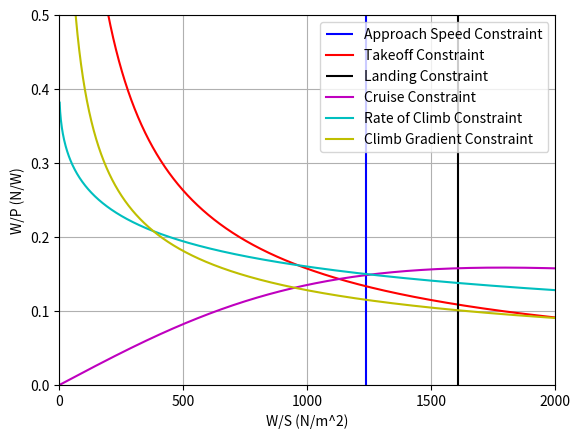

Write the Python code that produced this figure.
import numpy as np
from matplotlib import pyplot as plt
#Constants
g = 9.80665
lambda_trop = -6.5/1000
R = 287.0528
kts = 0.51444444
ft = 0.3048
lbs = 0.453592
V_cruise =  70 #275 * kts     #kts -> m/s (TAS)
h_cruise = 1800  #280*100 * ft     #m
s_takeoff_1524 = 750#4500 * ft           #Takeoff Distance at 1524 m above mean sea-level (ISA + 10 degree) (m)
s_landing_1524 = 750 #1/ 0.6 * (4500 * ft)           #Landing Distance at 1524 m above mean sea-level (ISA + 10 degree) (m)
rho_0= 1.225                    #ISA + 10 ◦C day (kg/m3) ADD TEMPERATURE DEVIATION
rho_1524= 1.01893               #1524m ISA + 10 ◦C day (kg/m3)
rho_1524_rho0 = rho_1524/rho_0
rho_cruise_rho0 = (1 +((lambda_trop* h_cruise)/(288.150))) ** (-1*(g/(R*lambda_trop)+1))
rho_cruise = rho_cruise_rho0 * rho_0
eff_prop = 0.80 #0.85                 #Change with Literature
PAX = 50
WPAX = 200*lbs*PAX*g                                 #N
WPAXBAGGAGE = 40*lbs*PAX*g                           #N Crew is bagageless
m_payload = (WPAX + WPAXBAGGAGE) / g
W_S = np.arange(1,4000,1)
print(rho_cruise)

##Cdo calculations
Psi = 0.0075                    #Parasite drag dependent on the lift coefficient (value based on Roelof reader p.46)
phi = 0.97                      #span efficiency factor (value based on Roelof reader p.46)
A = 9 #12                           #Aspect Ratio (12-14) #Reference to ATR 72
e = 0.75 #1/(np.pi*A*Psi+(1/phi))
Cfe = 0.0045                     #equivalent skin friction coefficient -> depending on aircraft from empirical estimation
Swet_S = 6.1                     #(6.0-6.2) wetted area ratios -> depending on airframe structure
Cd0 = 0.049 #Cfe * Swet_S
#Aerodynamic Estimations
CL_max = 1.4 #1.9                       #(1.2-1.8 twin engine) & (1.5-1.9 turboprop) max lift coefficient
CL_to = 1.7#2.1                        #Change with Estimate (1.7-2.1)
CD_to = Cd0 + (CL_to**2 /(np.pi * A* e))
CL_land = 2.1 #2.6                      #Change with Estimate (1.9-3.3)
CD_land = Cd0 + (CL_land**2 /(np.pi * A* e))
TOP = 430                          #Change with Literature Reference to slide (420-460) -> from Raymer graph
ROC = 4                         #Change with CS25 and literature or Requirement (Rate of Climb)
ROC_V = 0.0032
ROC_V_OEI = 0.0024                     #Change with CS25 and literature or Requirement (Climb Gradient) ROC/V
V_approach = 141 * 0.514444         #Requirement
V_approach_stall = V_approach /1.23  #CS 25 requirement of V_stall_land = V_approach / 1.23
a = 0.5088
b = 1199.7
beta_V_app = 0.85
beta_s_land = 0.85
beta_cruise = 0.95
beta_ROC = 0.95
beta_cv = 1
beta_s_to = 1
beta_em = 1
C_LFL = 0.6 #0.45                        #Landing field length coefficient s^2/m
alpha_p_em = 1
CL_2 = 1.18 #(1.13)**2 * CL_to
k_t = 0.85
h2 = 50 * ft
V_s0 = 31
def oswald_efficiency(flap_deflection):
    delta_e = 0.0026 * flap_deflection
    e_new = e + delta_e
    return e_new
def CD_0(flap_deflection, lg):
    delta_CD0 = flap_deflection * (13 * 10**(-4)) + (175 * 10**(-4)) * lg
    CD_0_new = Cd0 + delta_CD0
    return CD_0_new
def Power_lapse(rho,rho_0):
    alpha_p_ice = (rho/rho_0) ** (3/4)
    return alpha_p_ice
def V_approach_constraint(density,V_approach_stall,CL_land,beta):
    W_S = 1/2 * density * V_approach_stall **2 * CL_land * 1/beta
    return W_S
def s_land_constraint(s_land,C_LFL,density,CL_land,beta):
    W_S = (s_land / C_LFL) * (density * CL_land / 2) * 1/beta
    return W_S
def cruise_contraint(eff_prop,alpha_p,Cd0,density,V,W_S,A,e,beta):
    W_P = eff_prop * (alpha_p/beta) *((Cd0*1/2*density*V**3)/(beta*W_S)+ (beta*W_S)/(np.pi*A*e*1/2*density*V))**(-1)
    return W_P
def roc_constraint(eff_prop,alpha_p,ROC,Cd0,density,A,e,W_S,beta,N_e,y):
    if y == 1: #One engine inoperative case
        W_P = ((N_e - 1)/N_e)*eff_prop * (alpha_p/beta) *(ROC + ((4*Cd0**(1/4))/(3*np.pi*A*e)**(3/4) * np.sqrt(beta * W_S * (2/density))))**(-1)
    else:
        W_P = eff_prop * (alpha_p/beta) *(ROC + ((4*Cd0**(1/4))/(3*np.pi*A*e)**(3/4) * np.sqrt(beta * W_S * (2/density))))**(-1)
    return W_P
def climb_gradient_constraint(eff_prop,alpha_p,ROC_V,CD,CL,density,W_S,beta,N_e,y):
    if y == 1:
        W_P = ((N_e - 1) / N_e) * eff_prop * (beta / alpha_p) * (1 / (ROC_V + (CD / CL))) * np.sqrt((density / 2) * ((CL) / (beta * W_S)))
    else:
        W_P = eff_prop * (beta/alpha_p) * (1/(ROC_V + (CD/CL))) * np.sqrt((density/2)*((CL)/(beta*W_S)))
    return W_P
def takeoff_constraint(alpha_p,L_to,density,h_2, k_t,N_e,y):
    if y == 1:
        W_P = alpha_p  * (1.15 * np.sqrt(((N_e - 1) / N_e)*(W_S/(L_to * k_t * density * g * np.pi * A * e))) + ((N_e - 1) / N_e)*(4*h_2/L_to)) **(-1) * np.sqrt((CL_2/W_S) *(density)/2)
    else:
        W_P = alpha_p * (1.15 * np.sqrt((W_S / (L_to * k_t * density * g * np.pi * A * e))) + (4 * h_2 / L_to)) ** (-1) * np.sqrt((CL_2 / W_S) * (density) / 2)
    return W_P

propulsion_type = 1 #1. Hydrogen Combustion, 2.Hydrogen Fuel Cell, 3. Hybrid Series, 4. Hybrid Parallel Series
e_take_off = oswald_efficiency(15)
e_landing = oswald_efficiency(35)
Cd0_take_off = CD_0(15, 1)
Cd0_landing = CD_0(35, 1)

'''
if propulsion_type == 1 or 2:
    # Approach Constraint
    W_S_approach = V_approach_constraint(rho_1524,V_approach_stall,CL_land,beta_V_app)
    W_S_land = s_land_constraint(s_landing_1524,C_LFL,rho_1524,CL_land,beta_s_land)
    W_P_cruise = Cruise_contraint(eff_prop,Power_lapse(rho_cruise,rho_0), Cd0, rho_cruise, V_cruise, W_S, A, e, beta_cruise)
    W_P_ROC = ROC_constraint(eff_prop,Power_lapse(rho_1524,rho_0),ROC,Cd0,rho_1524,A,e,W_S,beta_ROC,2)
    W_P_ROC_OEI = ROC_constraint(eff_prop, Power_lapse(rho_1524, rho_0), ROC, Cd0, rho_1524, A, e, W_S, beta_ROC, 1)
    W_P_CV = climb_gradient_constraint(eff_prop,Power_lapse(rho_1524,rho_0),ROC_V,CD_to,CL_to,rho_1524,W_S,beta_cv,2)
    W_P_CV_OEI = climb_gradient_constraint(eff_prop, Power_lapse(rho_1524, rho_0), ROC_V_OEI, CD_to, CL_to, rho_1524, W_S,beta_cv, 1)
if propulsion_type == 3 or 4:
    # Approach Constraint
    W_S_approach_em = V_approach_constraint(rho_1524, V_approach_stall, CL_land, beta_em)
    W_S_approach_ice = V_approach_constraint(rho_1524, V_approach_stall, CL_land, beta_V_app)
    W_S_land_em = s_land_constraint(s_landing_1524, C_LFL, rho_1524, CL_land, beta_em)
    W_S_land_ice = s_land_constraint(s_landing_1524, C_LFL, rho_1524, CL_land, beta_s_land)
    W_P_cruise_em = Cruise_contraint(eff_prop,alpha_p_em, Cd0, rho_cruise, V_cruise, W_S, A, e, beta_em)
    W_P_cruise_ice = Cruise_contraint(eff_prop,Power_lapse(rho_cruise,rho_0), Cd0, rho_cruise, V_cruise, W_S, A, e, beta_cruise)
    W_P_ROC_em = ROC_constraint(eff_prop, alpha_p_em, ROC, Cd0, rho_1524, A, e, W_S, beta_em, 2)
    W_P_ROC_OEI_em = ROC_constraint(eff_prop, alpha_p_em, ROC, Cd0, rho_1524, A, e, W_S, beta_em, 1)
    W_P_ROC_ice = ROC_constraint(eff_prop, Power_lapse(rho_1524, rho_0), ROC, Cd0, rho_1524, A, e, W_S, beta_ROC, 2)
    W_P_ROC_OEI_ice = ROC_constraint(eff_prop, Power_lapse(rho_1524, rho_0), ROC, Cd0, rho_1524, A, e, W_S, beta_ROC, 1)
'''
W_S_approach = rho_0/ 2 * V_s0 **2 * CL_land
W_P_TOP = takeoff_constraint(1,s_takeoff_1524,rho_0,h2,k_t,1,2)
W_S_land = s_land_constraint(s_landing_1524,C_LFL,rho_0,CL_land,beta_em)
W_P_cru = cruise_contraint(eff_prop,1,0.026,1.009,70,W_S,9,0.71,beta_em)
W_P_ROC = roc_constraint(0.8,1,2.0,0.026,1.23,9.0,0.71,W_S,1,1,2)
W_P_CV = climb_gradient_constraint(0.8,1,0.083,0.16,1.5,1.23,W_S,1,1,2)
W_P_TOP = takeoff_constraint(1,750,1.23,50*ft,k_t,1,2)
plt.vlines(W_S_approach,0,100,'b',label="Approach Speed Constraint")
plt.plot(W_S,W_P_TOP,'r',label = "Takeoff Constraint")
plt.vlines(W_S_land,0,100,'k',label ="Landing Constraint")
#plt.axvspan(3171,4000,color = "red", alpha = 0.1)
plt.plot(W_S,W_P_cru,'m',label = "Cruise Constraint")
#plt.fill_between(W_S,W_P_cru,1,color = "red",alpha = 0.1)
plt.plot(W_S,W_P_ROC,'c',label = "Rate of Climb Constraint")
plt.plot(W_S,W_P_CV,'y',label = "Climb Gradient Constraint")
plt.xlim(0,2000)
plt.ylim(0,0.5)
plt.xticks(np.arange(0,2001,500))
plt.yticks(np.arange(0,0.51,0.1))
plt.xlabel("W/S (N/m^2)")
plt.ylabel("W/P (N/W)")
plt.legend(loc = "upper right")
plt.grid()
plt.show()

'''#Mass Preliminary Calculation
W_P_design = 0.0467
W_S_design = 3171
MTOW_design = 20281 * g                  #N
#print(MTOW_design/W_S_design,"m^2")
#print(MTOW_design/W_P_design/10**3,"kW")'''
print(W_P_CV[501])
print(W_P_CV[1001])
print(W_P_CV[1501])
print(W_P_CV[2001])